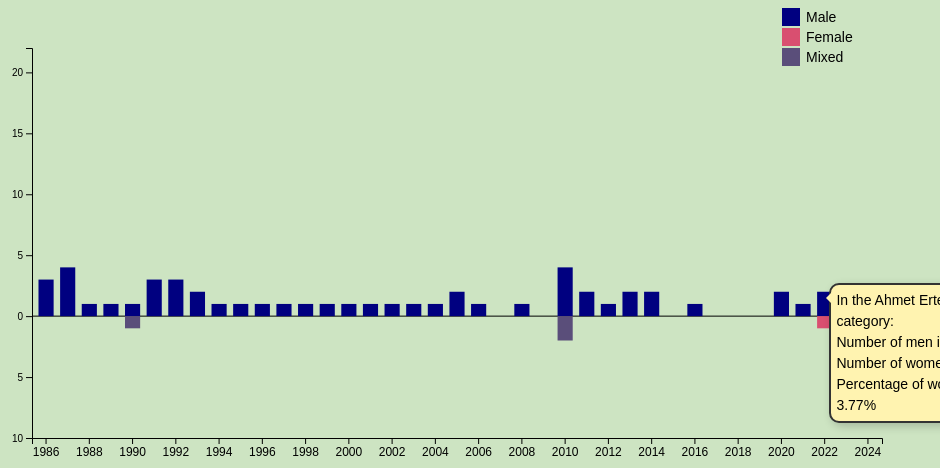
D3 v6 page, settled after 480 driven frames (8 s of simulated time); the page loaded 1 data file(s).


// ── script.js
//set up SVG dimensions/margins
const margin = { top: 40, right: 50, bottom: 70, left: 60 },
    width = 960 - margin.left - margin.right,
    height = 500 - margin.top - margin.bottom;

//append SVG object to the body of the page
const svg = d3.select("#chart")
    .append("svg")
    .attr("width", width + margin.left + margin.right)
    .attr("height", height + margin.top + margin.bottom)
    .append("g")
    .attr("transform", `translate(${margin.left},${margin.top})`);

//setup tooltip
const tooltip = d3.select(".tooltip");

//load the data
d3.csv("data/hall_of_fame_data.csv").then(function (rawData) {
    console.log(rawData);
    //extract categories for dropdown menu
    const categories = Array.from(new Set(rawData.map(d => d.category)));
    categories.forEach(category => {
        d3.select("#categorySelect")
            .append("option")
            .attr("value", category)
            .text(category);
    });

    //aggregate the data for y-axis scaling
    const aggregatedData = d3.group(rawData, d => d.class_year);
    const allData = Array.from(aggregatedData, ([key, values]) => ({
        year: +key,
        male: values.filter(d => d.gender === "male").length,
        female: values.filter(d => d.gender === "female").length,
        mixed: values.filter(d => d.gender === "mixed").length
    }));

    //calculate the extent for y-axis
    const maxYValue = d3.max(allData, d => d.male + Math.max(d.female, d.mixed));
    //subgroups list (male, female, mixed)
    const subgroups = ["male", "female", "mixed"];
    //years list (1986 to 2024)
    const years = Array.from(new Set(allData.map(d => d.year)));
    //x and y scales
    const x = d3.scaleBand()
        .domain(years)
        .range([0, width])
        .padding([0.3]); //space out the bars

    const y = d3.scaleLinear()
        .domain([-10, maxYValue]) //lower limit to -10 for y
        .range([height, 0]);

    //X axis
    svg.append("g")
        .attr("transform", `translate(0, ${height})`)
        .call(d3.axisBottom(x).tickFormat(d3.format("d")).tickValues(years.filter((d, i) => i % 2 === 0))) //display every 2 years
        .selectAll("text")
        .style("font-size", "12px");

    //Y axis
    svg.append("g")
        .call(d3.axisLeft(y).tickFormat(d => Math.abs(d))); //convert negative ticks to positive

    //add the black x-axis line at y=0
    svg.append("line")
        .attr("x1", 0)
        .attr("x2", width)
        .attr("y1", y(0))
        .attr("y2", y(0))
        .attr("stroke", "black");

    //color palette for bars
    const color = d3.scaleOrdinal()
        .domain(subgroups)
        .range(["#000080", "#d94f70", "#5a4e7a"]);

    //initial rendering
    updateChart(rawData, "All");

    //guided walkthrough
    let currentIndex = 0;
    const categoryHeader = d3.select("#categoryHeader");

    function showNextCategory() {
        if (currentIndex < categories.length) {
            const selectedCategory = categories[currentIndex];
            categoryHeader.text(`Category: ${selectedCategory}`);
            const filteredData = rawData.filter(d => d.category === selectedCategory);
            updateChart(filteredData, selectedCategory);
            currentIndex++;
            setTimeout(showNextCategory, 3000); //change category every 3 seconds
        } else {
            //enable the dropdown menu after the walkthrough
            d3.select("#categorySelect").attr("disabled", null);
            categoryHeader.text("Explore the data by selecting a category and hovering over the bars:");
        }
    }
    setTimeout(showNextCategory, 3000);

    //event listener for the dropdown menu
    d3.select("#categorySelect").on("change", function () {
        const selectedCategory = d3.select(this).property("value");
        const filteredData = selectedCategory === "all" ? rawData : rawData.filter(d => d.category === selectedCategory);
        updateChart(filteredData, selectedCategory);
        categoryHeader.text(`Category: ${selectedCategory}`);
    });

    function updateChart(filteredData, selectedCategory) {
        //clear the prev chart
        svg.selectAll("*").remove();
        //aggregate the data
        const groupedData = d3.group(filteredData, d => d.class_year);
        const data = Array.from(groupedData, ([key, values]) => ({
            year: +key,
            male: values.filter(d => d.gender === "male").length,
            female: values.filter(d => d.gender === "female").length,
            mixed: values.filter(d => d.gender === "mixed").length
        }));

        console.log(data); //log the aggregated data

        //X axis
        svg.append("g")
            .attr("transform", `translate(0, ${height})`)
            .call(d3.axisBottom(x).tickFormat(d3.format("d")).tickValues(years.filter((d, i) => i % 2 === 0))) //display every 2 years
            .selectAll("text")
            .style("font-size", "12px");

        //Y axis
        svg.append("g")
            .call(d3.axisLeft(y).tickFormat(d => Math.abs(d))); //convert negative ticks to positive

        //add the black x-axis line at y=0
        svg.append("line")
            .attr("x1", 0)
            .attr("x2", width)
            .attr("y1", y(0))
            .attr("y2", y(0))
            .attr("stroke", "black");

        //stack the data for positive and negative values
        const positiveStackedData = d3.stack()
            .keys(["male"])
            (data);

        const negativeStackedData = d3.stack()
            .keys(["female", "mixed"])
            (data);

        console.log(positiveStackedData);
        console.log(negativeStackedData); 

        //show the bars with transition and tooltip
        svg.append("g")
            .selectAll("g")
            .data(positiveStackedData)
            .enter().append("g")
            .attr("fill", d => color(d.key))
            .selectAll("rect")
            .data(d => d)
            .enter().append("rect")
            .attr("x", d => x(d.data.year))
            .attr("y", y(0))
            .attr("height", 0)
            .attr("width", x.bandwidth())
            .on("mouseover", function (event, d) {
                const year = d.data.year;
                const value = d.data.male;
                tooltip.transition().duration(200).style("opacity", .9);
                tooltip.html(`Year: ${year}<br>Male: ${value}`)
                    .style("left", (event.pageX + 5) + "px")
                    .style("top", (event.pageY - 28) + "px");
            })
            .on("mouseout", function (d) {
                tooltip.transition().duration(500).style("opacity", 0);
            })
            .transition()
            .duration(1000)
            .attr("y", d => y(d[1]))
            .attr("height", d => y(d[0]) - y(d[1]));

        svg.append("g")
            .selectAll("g")
            .data(negativeStackedData)
            .enter().append("g")
            .attr("fill", d => color(d.key))
            .selectAll("rect")
            .data(d => d)
            .enter().append("rect")
            .attr("x", d => x(d.data.year))
            .attr("y", y(0))
            .attr("height", 0)
            .attr("width", x.bandwidth())
            .on("mouseover", function (event, d) {
                const year = d.data.year;
                const femaleValue = d.data.female;
                const mixedValue = d.data.mixed;
                tooltip.transition().duration(200).style("opacity", .9);
                tooltip.html(`Year: ${year}<br>Female: ${femaleValue}<br>Mixed: ${mixedValue}`)
                    .style("left", (event.pageX + 5) + "px")
                    .style("top", (event.pageY - 28) + "px");
            })
            .on("mouseout", function (d) {
                tooltip.transition().duration(500).style("opacity", 0);
            })
            .transition()
            .duration(1000)
            .attr("y", d => y(-d[0])) 
            .attr("height", d => y(-d[1]) - y(-d[0]));

        //add legend
        const legend = svg.append("g")
            .attr("class", "legend")
            .attr("transform", `translate(${width - 100},${-margin.top})`);

        subgroups.forEach((key, i) => {
            const legendRow = legend.append("g")
                .attr("transform", `translate(0, ${i * 20})`);

            legendRow.append("rect")
                .attr("width", 18)
                .attr("height", 18)
                .attr("fill", color(key));

            legendRow.append("text")
                .attr("x", 24)
                .attr("y", 9)
                .attr("dy", ".35em")
                .text(key.charAt(0).toUpperCase() + key.slice(1));
        });

        //add the annotation text bubble
        const totalMen = filteredData.filter(d => d.gender === "male").length;
        const totalWomen = filteredData.filter(d => d.gender === "female").length;
        const totalInductees = totalMen + totalWomen;
        const percentWomen = totalInductees ? (totalWomen / totalInductees * 100).toFixed(2) : 0;

        const annotationText = `In the ${selectedCategory} category:
Number of men inducted: ${totalMen}
Number of women inducted: ${totalWomen}
Percentage of women inductees: ${percentWomen}%`;

        d3.select(".annotation-box").remove(); //remove previous annotation box if exists

        //ensure correct SVG positioning
        const svgElement = d3.select("#chart svg").node();
        const svgPosition = svgElement.getBoundingClientRect();

        //add annotation box to the body
        d3.select("body")
            .append("div")
            .attr("class", "annotation-box")
            .style("top", `${svgPosition.top + 275}px`) 
            .style("left", `${svgPosition.left + width + 70}px`)
            .html(annotationText.replace(/\n/g, "<br>")); //convert newlines to HTML line breaks

    }
}).catch(function (error) {
    console.log("Error loading/processing data:", error);
});


### data: data/hall_of_fame_data.csv
name, category, class_year, type, gender
The Everly Brothers, Performers, 1986, group, male
Alan Freed, Ahmet Ertegun Award, 1986, individual, male
Buddy Holly, Performers, 1986, individual, male
Chuck Berry, Performers, 1986, individual, male
Elvis Presley, Performers, 1986, individual, male
Fats Domino, Performers, 1986, individual, male
James Brown, Performers, 1986, individual, male
Jerry Lee Lewis, Performers, 1986, individual, male
John Hammond, Ahmet Ertegun Award, 1986, individual, male
Ray Charles, Performers, 1986, individual, male
Jimmie Rodgers, Early Influences, 1986, individual, male
Jimmy Yancey, Early Influences, 1986, individual, male
Little Richard, Performers, 1986, individual, male
Robert Johnson, Early Influences, 1986, individual, male
Sam Cooke, Performers, 1986, individual, male
Sam Phillips, Ahmet Ertegun Award, 1986, individual, male
Jerry Leiber and Mike Stoller, Ahmet Ertegun Award, 1987, group, male
The Coasters, Performers, 1987, group, male
Ahmet Ertegun, Ahmet Ertegun Award, 1987, individual, male
Aretha Franklin, Performers, 1987, individual, female
B.B. King, Performers, 1987, individual, male
Big Joe Turner, Performers, 1987, individual, male
Bill Haley, Performers, 1987, individual, male
Bo Diddley, Performers, 1987, individual, male
Carl Perkins, Performers, 1987, individual, male
Clyde McPhatter, Performers, 1987, individual, male
Eddie Cochran, Performers, 1987, individual, male
Hank Williams, Early Influences, 1987, individual, male
Jackie Wilson, Performers, 1987, individual, male
Jerry Wexler, Ahmet Ertegun Award, 1987, individual, male
Marvin Gaye, Performers, 1987, individual, male
Roy Orbison, Performers, 1987, individual, male
Leonard Chess, Ahmet Ertegun Award, 1987, individual, male
Louis Jordan, Early Influences, 1987, individual, male
Muddy Waters, Performers, 1987, individual, male
Ricky Nelson, Performers, 1987, individual, male
Smokey Robinson, Performers, 1987, individual, male
T-Bone Walker, Early Influences, 1987, individual, male
The Beach Boys, Performers, 1988, group, male
The Beatles, Performers, 1988, group, male
The Drifters, Performers, 1988, group, male
The Supremes, Performers, 1988, group, female
Berry Gordy Jr., Ahmet Ertegun Award, 1988, individual, male
Bob Dylan, Performers, 1988, individual, male
Lead Belly, Early Influences, 1988, individual, male
Les Paul, Early Influences, 1988, individual, male
Woody Guthrie, Early Influences, 1988, individual, male
The Ink Spots, Early Influences, 1989, group, male
The Rolling Stones, Performers, 1989, group, male
The Soul Stirrers, Early Influences, 1989, group, male
The Temptations, Performers, 1989, group, male
Bessie Smith, Early Influences, 1989, individual, female
Stevie Wonder, Performers, 1989, individual, male
Dion, Performers, 1989, individual, male
Otis Redding, Performers, 1989, individual, male
Phil Spector, Ahmet Ertegun Award, 1989, individual, male
Gerry Goffin and Carole King, Ahmet Ertegun Award, 1990, group, mixed
Holland, Dozier, Holland, Ahmet Ertegun Award, 1990, group, male
The Four Seasons, Performers, 1990, group, male
The Four Tops, Performers, 1990, group, male
... 334 more rows